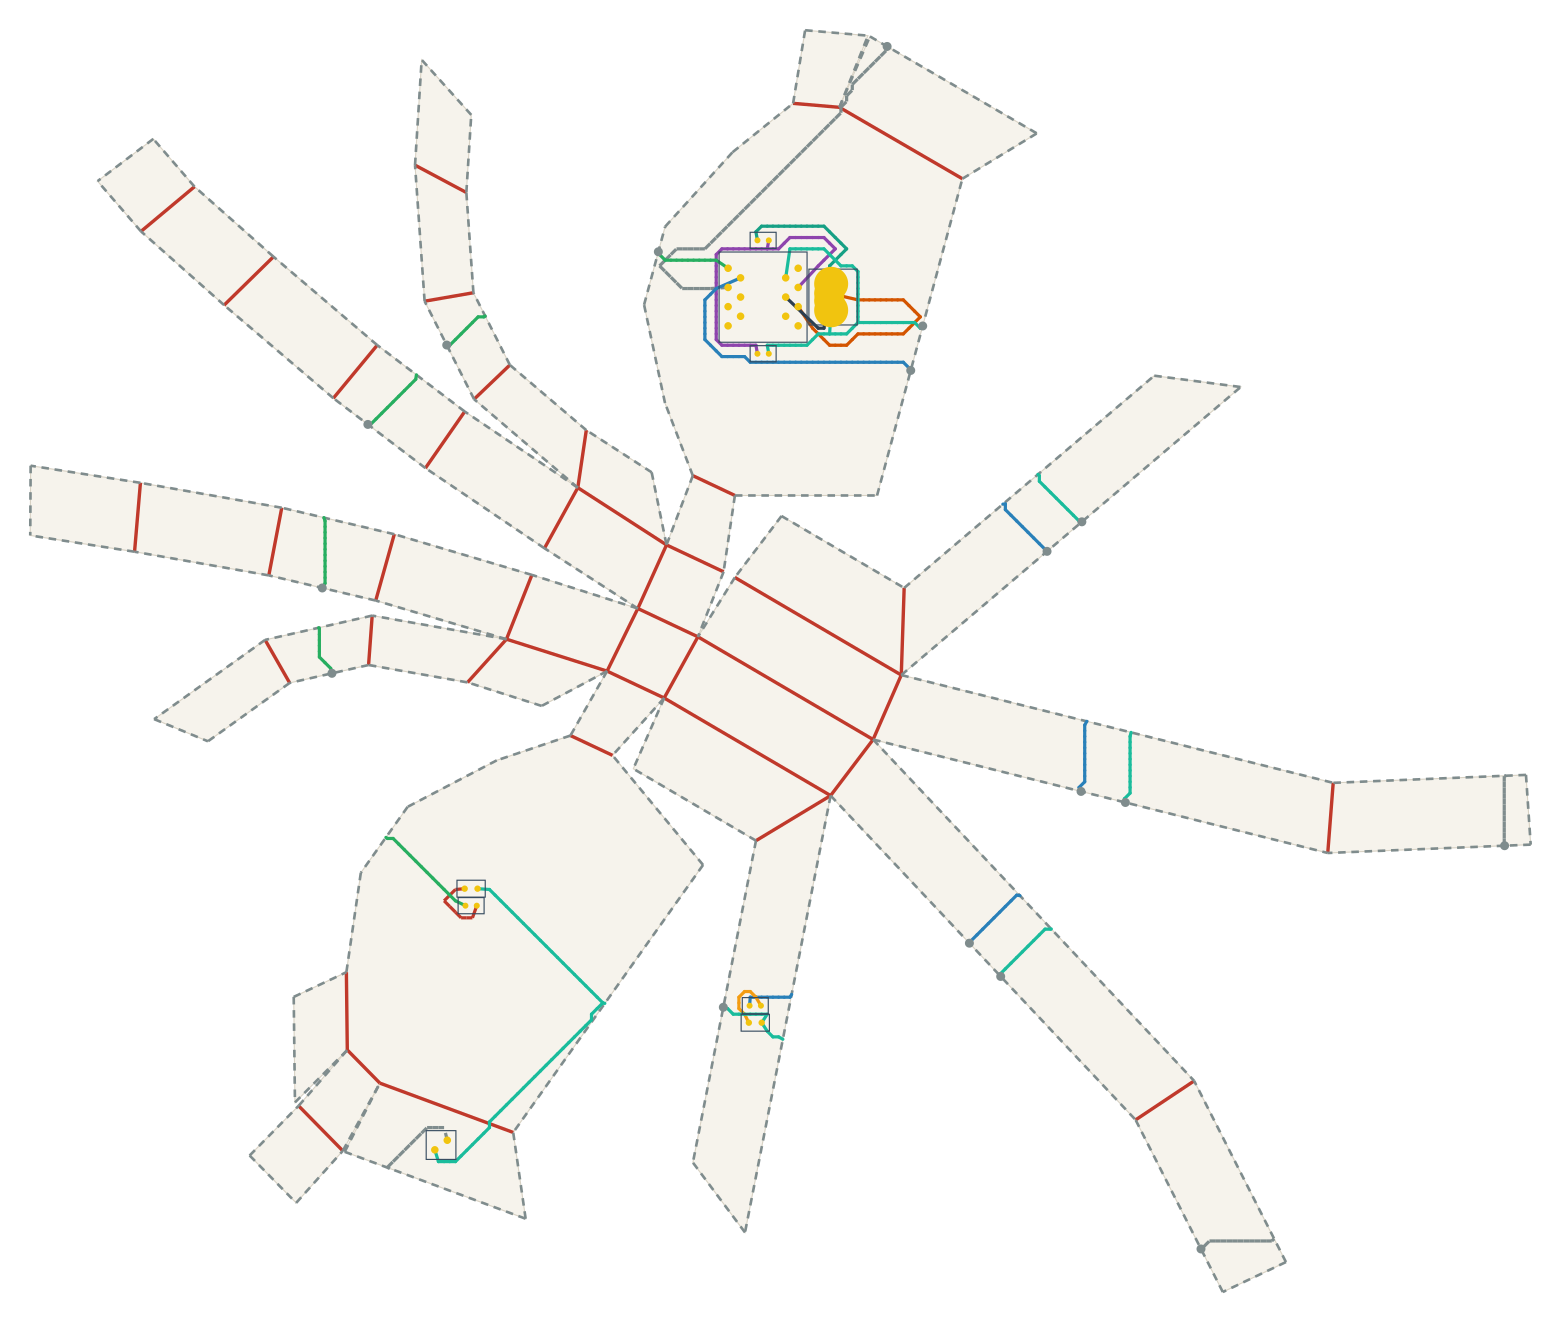

The file beside this chart, header and first rows:
net, connected, length_mm, segment_count, panel_sequence, fold_sequence, crossing_kind, crossing_fold_id, crossing_theta_deg, crossing_predicted_strain, crossing_x_mm, crossing_y_mm
VBUS, 1, 40.53, 21, 0, , , , , , , 
V5, 1, 86.97, 49, 0, , , , , , , 
USB_DM, 1, 66.49, 32, 0, , , , , , , 
USB_DP, 1, 20.81, 3, 0, , , , , , , 
DRV1, 1, 112.9, 61, 0 5 15 25 35 41, S6 S15 S24 S35 S47, seam, 6, 34.13, 0.08489, -20.25, 64.48
DRV1, 1, 112.9, 61, 0 5 15 25 35 41, S6 S15 S24 S35 S47, seam, 15, 49.32, 0.1227, -76.24, 39.8
DRV1, 1, 112.9, 61, 0 5 15 25 35 41, S6 S15 S24 S35 S47, seam, 24, 13.09, 0.03256, -97.11, 18.8
DRV1, 1, 112.9, 61, 0 5 15 25 35 41, S6 S15 S24 S35 S47, seam, 35, 49.32, 0.1227, -109.2, -24.47
DRV1, 1, 112.9, 61, 0 5 15 25 35 41, S6 S15 S24 S35 S47, seam, 47, 34.13, 0.08489, -106.6, -47.05
LEDA1, 1, 19.47, 9, 41, , , , , , , 
DRV2, 1, 149.2, 85, 0 10 20 30 40, S2 S13 S21 S31, seam, 2, 24.32, 0.06048, 46.52, 33.08
DRV2, 1, 149.2, 85, 0 10 20 30 40, S2 S13 S21 S31, seam, 13, 55.91, 0.1391, 82.59, -14.78
DRV2, 1, 149.2, 85, 0 10 20 30 40, S2 S13 S21 S31, seam, 21, 19.53, 0.04857, 91.58, -78.3
DRV2, 1, 149.2, 85, 0 10 20 30 40, S2 S13 S21 S31, seam, 31, 55.91, 0.1391, 62.05, -118.5
LEDA2, 1, 15.99, 8, 40, , , , , , , 
IO1, 1, 170.9, 91, 0 9 19 29 39, C7 S19 S29 S40, crease, 7, 20.3, 0.0505, 28.31, 102.3
IO1, 1, 170.9, 91, 0 9 19 29 39, C7 S19 S29 S40, seam, 19, 57.82, 0.1438, 40.28, 118.8
IO1, 1, 170.9, 91, 0 9 19 29 39, C7 S19 S29 S40, seam, 29, 23.74, 0.05905, 203.7, -92.67
IO1, 1, 170.9, 91, 0 9 19 29 39, C7 S19 S29 S40, seam, 40, 57.82, 0.1438, 123.3, -199.4
GND, 1, 285.4, 148, 0 10 20 30 40 41 39 41 39, S2 S13 S21 S31 S44 C40, seam, 2, 24.32, 0.06048, 49.69, 44.84
GND, 1, 285.4, 148, 0 10 20 30 40 41 39 41 39, S2 S13 S21 S31 S44 C40, seam, 13, 55.91, 0.1391, 91.8, -6.967
GND, 1, 285.4, 148, 0 10 20 30 40 41 39 41 39, S2 S13 S21 S31 S44 C40, seam, 21, 19.53, 0.04857, 103.3, -81.23
GND, 1, 285.4, 148, 0 10 20 30 40 41 39 41 39, S2 S13 S21 S31 S44 C40, seam, 31, 55.91, 0.1391, 70.33, -127.3
GND, 1, 285.4, 148, 0 10 20 30 40 41 39 41 39, S2 S13 S21 S31 S44 C40, seam, 44, 24.32, 0.06048, -3.059, -135.4
GND, 1, 285.4, 148, 0 10 20 30 40 41 39 41 39, S2 S13 S21 S31 S44 C40, crease, 40, 20.3, 0.0505, -65, -166.2
